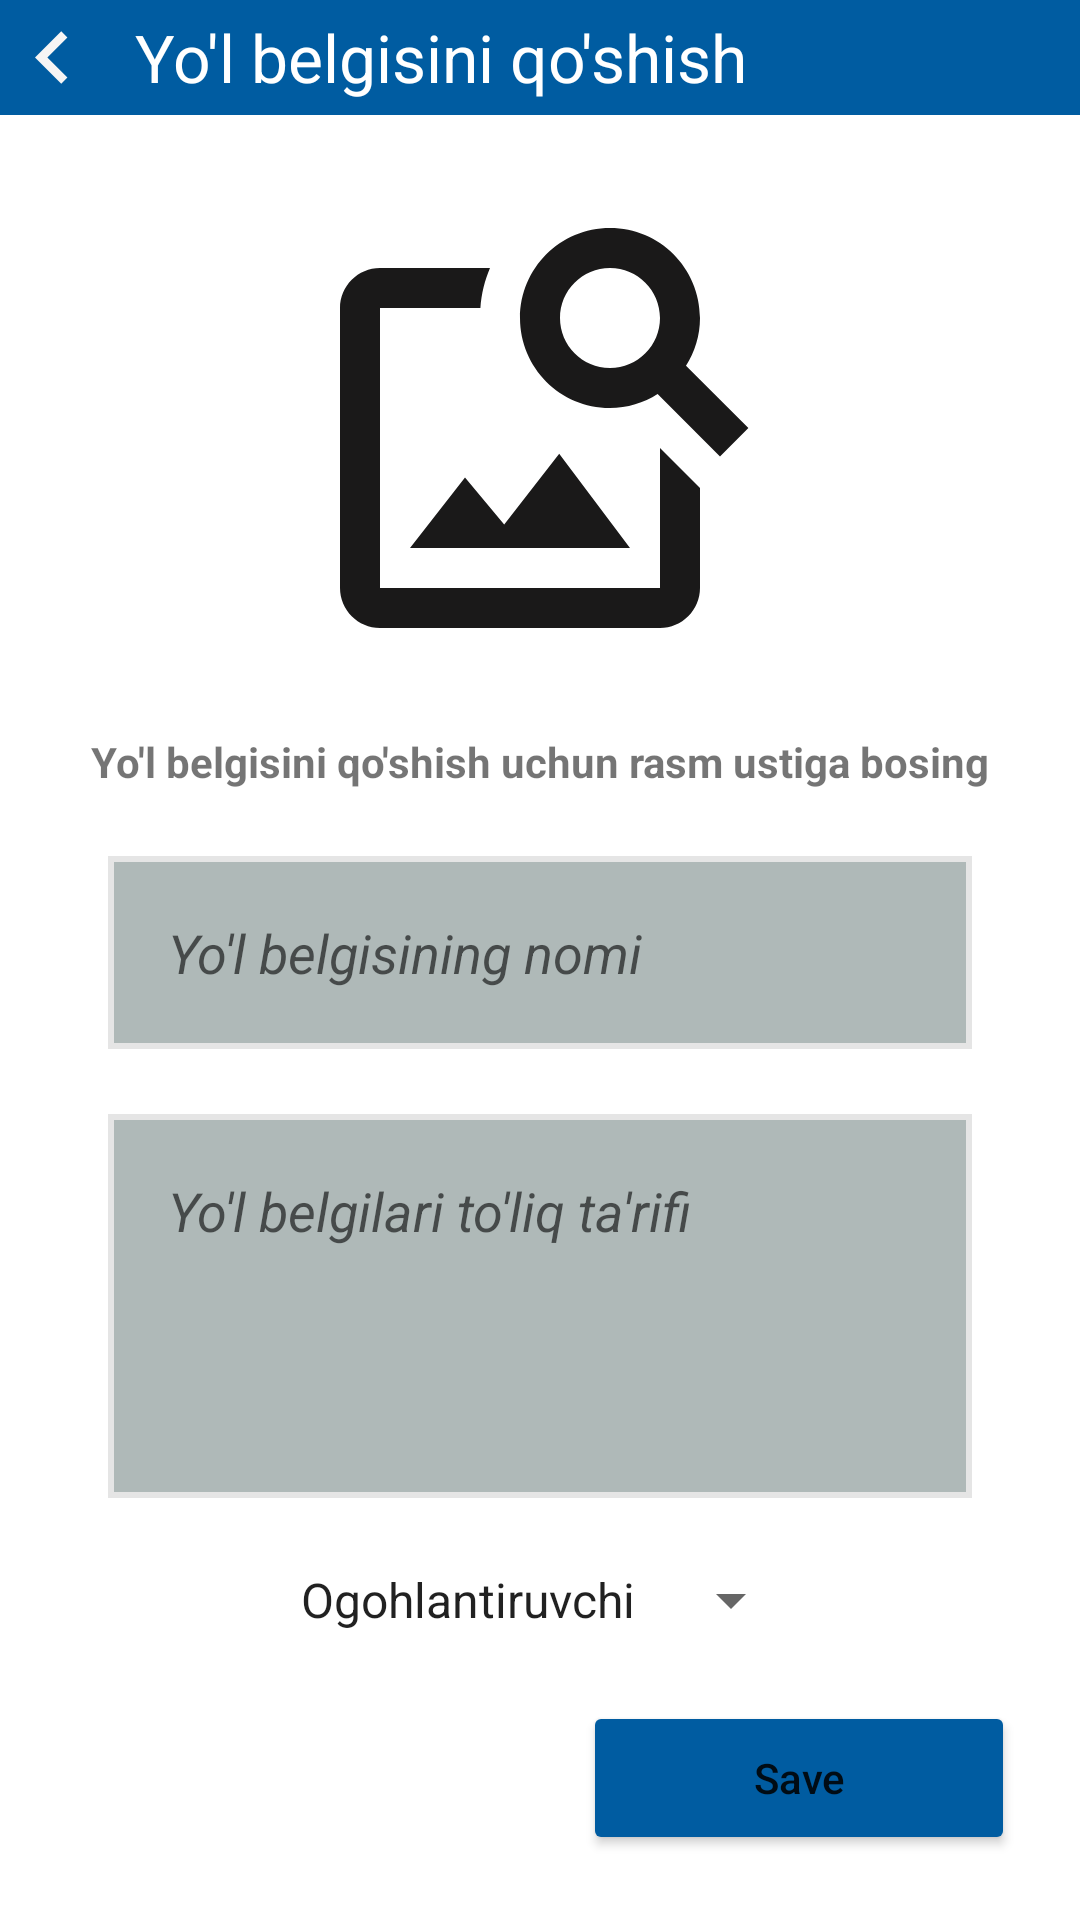

Layout XML and referenced resources for this Android screen:
<!-- AndroidManifest.xml: application theme Theme.YolBelgilari -->
<!-- res/layout/fragment_add.xml -->
<?xml version="1.0" encoding="utf-8"?>
<androidx.constraintlayout.widget.ConstraintLayout xmlns:android="http://schemas.android.com/apk/res/android"
    xmlns:app="http://schemas.android.com/apk/res-auto"
    xmlns:tools="http://schemas.android.com/tools"
    android:layout_width="match_parent"
    android:layout_height="match_parent"
    tools:context=".AddFragment">

    <LinearLayout
        android:layout_width="match_parent"
        android:layout_height="0dp"
        android:background="#005CA1"
        android:orientation="horizontal"
        app:layout_constraintLeft_toLeftOf="parent"
        app:layout_constraintRight_toRightOf="parent"
        app:layout_constraintHeight_percent="0.06"
        android:gravity="left"
        app:layout_constraintTop_toTopOf="parent">

        <ImageView
            android:layout_width="35dp"
            android:layout_height="35dp"
            android:clickable="true"
            android:id="@+id/image_back"
            android:layout_gravity="center"
            android:src="@drawable/ic_baseline_chevron_left_24" />

        <TextView
            android:layout_width="wrap_content"
            android:layout_height="wrap_content"
            android:text="@string/yo_l_belgisini_qo_shish"
            android:textColor="@color/white"
            android:layout_marginLeft="10dp"
            android:textSize="22sp"
            android:layout_gravity="center"
            />


    </LinearLayout>

    <ImageView
        android:id="@+id/imageSign"
        android:layout_width="170dp"
        android:layout_height="160dp"
        android:clickable="true"
        android:src="@drawable/ic_baseline_image_search_24"
        app:layout_constraintBottom_toTopOf="@id/belgi_nomi"
        app:layout_constraintLeft_toLeftOf="parent"
        app:layout_constraintRight_toRightOf="parent"
        app:layout_constraintTop_toTopOf="parent"
        />

    <TextView
        android:id="@+id/txt1"
        android:layout_width="wrap_content"
        android:layout_height="wrap_content"
        android:text="@string/yo_l_belgisini_qo_shish_uchun_rasm_ustiga_bosing"
        android:textStyle="bold"
        app:layout_constraintBottom_toTopOf="@id/belgi_nomi"
        app:layout_constraintLeft_toLeftOf="parent"
        app:layout_constraintRight_toRightOf="parent"
        app:layout_constraintTop_toBottomOf="@id/imageSign" />

    <EditText
        android:id="@+id/belgi_nomi"
        android:layout_width="0dp"
        android:layout_height="wrap_content"
        android:background="@drawable/edite_background"
        android:hint="@string/yo_l_belgisining_nomi"
        android:importantForAutofill="no"
        android:inputType="textCapWords"
        android:padding="20dp"
        android:textStyle="italic"
        app:layout_constraintBottom_toTopOf="@id/belgi_tarifi"
        app:layout_constraintLeft_toLeftOf="parent"
        app:layout_constraintWidth_percent="0.8"
        app:layout_constraintRight_toRightOf="parent"
        app:layout_constraintTop_toBottomOf="@id/txt1" />

    <EditText
        android:id="@+id/belgi_tarifi"
        android:layout_width="0dp"
        android:layout_height="0dp"
        android:background="@drawable/edite_background"
        android:gravity="start"
        android:hint="@string/yo_l_belgilari_to_liq_ta_rifi"
        android:importantForAutofill="no"
        android:inputType="textCapWords"
        android:padding="20dp"
        android:textAlignment="textStart"
        android:textStyle="italic"
        app:layout_constraintBottom_toTopOf="@id/spinner_turlar"
        app:layout_constraintHeight_percent="0.2"
        app:layout_constraintWidth_percent="0.8"
        app:layout_constraintLeft_toLeftOf="parent"
        app:layout_constraintRight_toRightOf="parent"
        app:layout_constraintTop_toBottomOf="@id/belgi_nomi" />

    <Spinner
        android:id="@+id/spinner_turlar"
        android:layout_width="wrap_content"
        android:layout_height="wrap_content"
        app:layout_constraintBottom_toTopOf="@id/btn_save"
        app:layout_constraintLeft_toLeftOf="parent"
        app:layout_constraintRight_toRightOf="parent"
        android:entries="@array/belgi_turi_array"
        app:layout_constraintTop_toBottomOf="@id/belgi_tarifi" />

    <Button
        android:id="@+id/btn_save"
        android:layout_width="0dp"
        android:layout_height="0dp"
        android:backgroundTint="#005CA1"
        android:text="@string/save"
        android:textAllCaps="false"
        app:layout_constraintBottom_toBottomOf="parent"
        app:layout_constraintHeight_percent="0.08"
        app:layout_constraintHorizontal_bias="0.9"
        app:layout_constraintLeft_toLeftOf="parent"
        app:layout_constraintRight_toRightOf="parent"
        app:layout_constraintTop_toBottomOf="@id/spinner_turlar"
        app:layout_constraintWidth_percent="0.4" />

</androidx.constraintlayout.widget.ConstraintLayout>
<!-- resources referenced by this layout -->
<resources>
  <string-array name="belgi_turi_array">
          <item>Ogohlantiruvchi</item>
          <item>Imtiyozli</item>
          <item>Ta\'qiqlovchi</item>
          <item>Buyuruvchi</item>
      </string-array>
  <color name="white">#FFFFFFFF</color>
  <!-- drawable edite_background (drawable-v24) -->
  <?xml version="1.0" encoding="utf-8"?>
  <selector xmlns:android="http://schemas.android.com/apk/res/android">
      <item>
          <shape
              android:shape="rectangle">
              <solid android:color="#D5A0ACAB"/>
              <stroke android:color="#E5E5E5"
                  android:width="2dp"/>
  
  
  
          </shape>
      </item>
  </selector>
  <!-- drawable ic_baseline_chevron_left_24 (drawable) -->
  <vector android:height="24dp" android:tint="#F6F5F5"
      android:viewportHeight="24" android:viewportWidth="24"
      android:width="24dp" xmlns:android="http://schemas.android.com/apk/res/android">
      <path android:fillColor="@android:color/white" android:pathData="M15.41,7.41L14,6l-6,6 6,6 1.41,-1.41L10.83,12z"/>
  </vector>
  <!-- drawable ic_baseline_image_search_24 (drawable) -->
  <vector android:height="24dp" android:tint="#1A1919"
      android:viewportHeight="24" android:viewportWidth="24"
      android:width="24dp" xmlns:android="http://schemas.android.com/apk/res/android">
      <path android:fillColor="@android:color/white" android:pathData="M18,13v7L4,20L4,6h5.02c0.05,-0.71 0.22,-1.38 0.48,-2L4,4c-1.1,0 -2,0.9 -2,2v14c0,1.1 0.9,2 2,2h14c1.1,0 2,-0.9 2,-2v-5l-2,-2zM16.5,18h-11l2.75,-3.53 1.96,2.36 2.75,-3.54zM19.3,8.89c0.44,-0.7 0.7,-1.51 0.7,-2.39C20,4.01 17.99,2 15.5,2S11,4.01 11,6.5s2.01,4.5 4.49,4.5c0.88,0 1.7,-0.26 2.39,-0.7L21,13.42 22.42,12 19.3,8.89zM15.5,9C14.12,9 13,7.88 13,6.5S14.12,4 15.5,4 18,5.12 18,6.5 16.88,9 15.5,9z"/>
  </vector>
  <string name="save">Save</string>
  <string name="yo_l_belgilari_to_liq_ta_rifi">Yo\'l belgilari to\'liq ta\'rifi</string>
  <string name="yo_l_belgisini_qo_shish">Yo\'l belgisini qo\'shish</string>
  <string name="yo_l_belgisini_qo_shish_uchun_rasm_ustiga_bosing">Yo\'l belgisini qo\'shish uchun rasm ustiga bosing</string>
  <string name="yo_l_belgisining_nomi">Yo\'l belgisining nomi</string>
  <style name="Theme.YolBelgilari" parent="Theme.MaterialComponents.DayNight.DarkActionBar">
          
          <item name="colorPrimary">@color/kok</item>
          <item name="colorPrimaryVariant">@color/kok</item>
          <item name="colorOnPrimary">@color/white</item>
          
          <item name="colorSecondary">@color/teal_200</item>
          <item name="colorSecondaryVariant">@color/teal_700</item>
          <item name="colorOnSecondary">@color/black</item>
          
          <item name="android:statusBarColor" tools:targetApi="l">?attr/colorPrimaryVariant</item>
          
      </style>
  <color name="kok">#005CA1</color>
  <color name="teal_200">#FF03DAC5</color>
  <color name="teal_700">#FF018786</color>
  <color name="black">#FF000000</color>
</resources>
